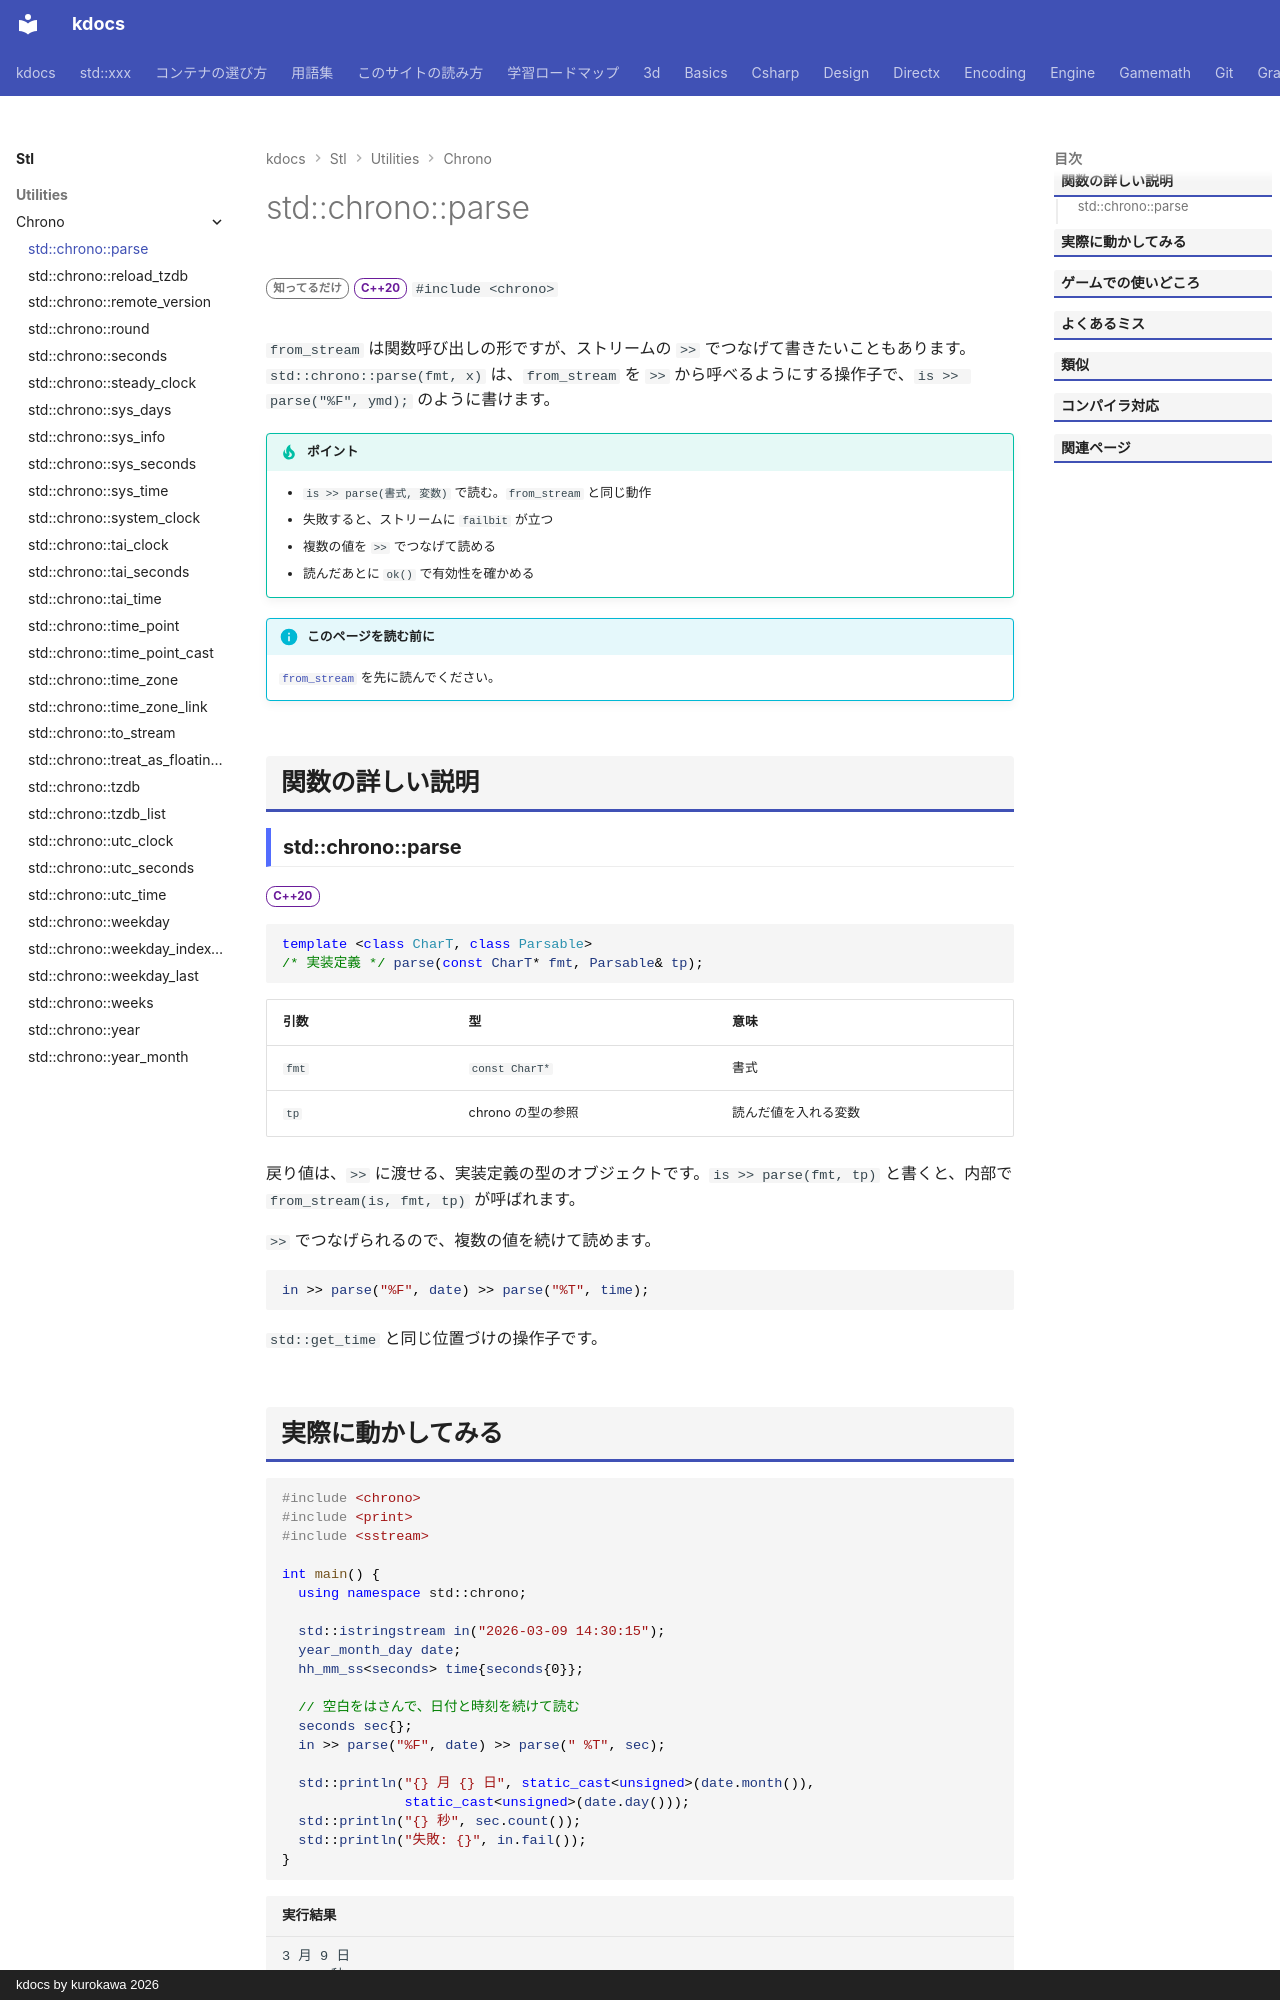

repository: qwzxdf/kdocs · page: stl/utilities/chrono/parse/index.html · generator: mkdocs · copyright: kdocs by kurokawa 2026

---
title: std::chrono::parse
summary: "文字列を書式に従って読み込み、chrono の型にするための入力マニピュレータ。"
order: 900
group: 時間（std::chrono）
tags:
  - ユーティリティ
---

# std::chrono::parse

<div class="page-badges" markdown>
<span class="rank rank-rare">知ってるだけ</span>
<span class="ver ver-20">C++20</span>
`#include <chrono>`
</div>

`from_stream` は関数呼び出しの形ですが、ストリームの `>>` でつなげて書きたいこともあります。`std::chrono::parse(fmt, x)` は、`from_stream` を `>>` から呼べるようにする操作子で、`is >> parse("%F", ymd);` のように書けます。

!!! tip "ポイント"
    - `is >> parse(書式, 変数)` で読む。`from_stream` と同じ動作
    - 失敗すると、ストリームに `failbit` が立つ
    - 複数の値を `>>` でつなげて読める
    - 読んだあとに `ok()` で有効性を確かめる

!!! info "このページを読む前に"
    [`from_stream`](from_stream.md) を先に読んでください。

## 関数の詳しい説明

### std::chrono::parse {#parse}

<span class="ver ver-20">C++20</span>

```cpp
template <class CharT, class Parsable>
/* 実装定義 */ parse(const CharT* fmt, Parsable& tp);
```

| 引数 | 型 | 意味 |
| --- | --- | --- |
| `fmt` | `const CharT*` | 書式 |
| `tp` | chrono の型の参照 | 読んだ値を入れる変数 |

戻り値は、`>>` に渡せる、実装定義の型のオブジェクトです。`is >> parse(fmt, tp)` と書くと、内部で `from_stream(is, fmt, tp)` が呼ばれます。

`>>` でつなげられるので、複数の値を続けて読めます。

```cpp
in >> parse("%F", date) >> parse("%T", time);
```

`std::get_time` と同じ位置づけの操作子です。
